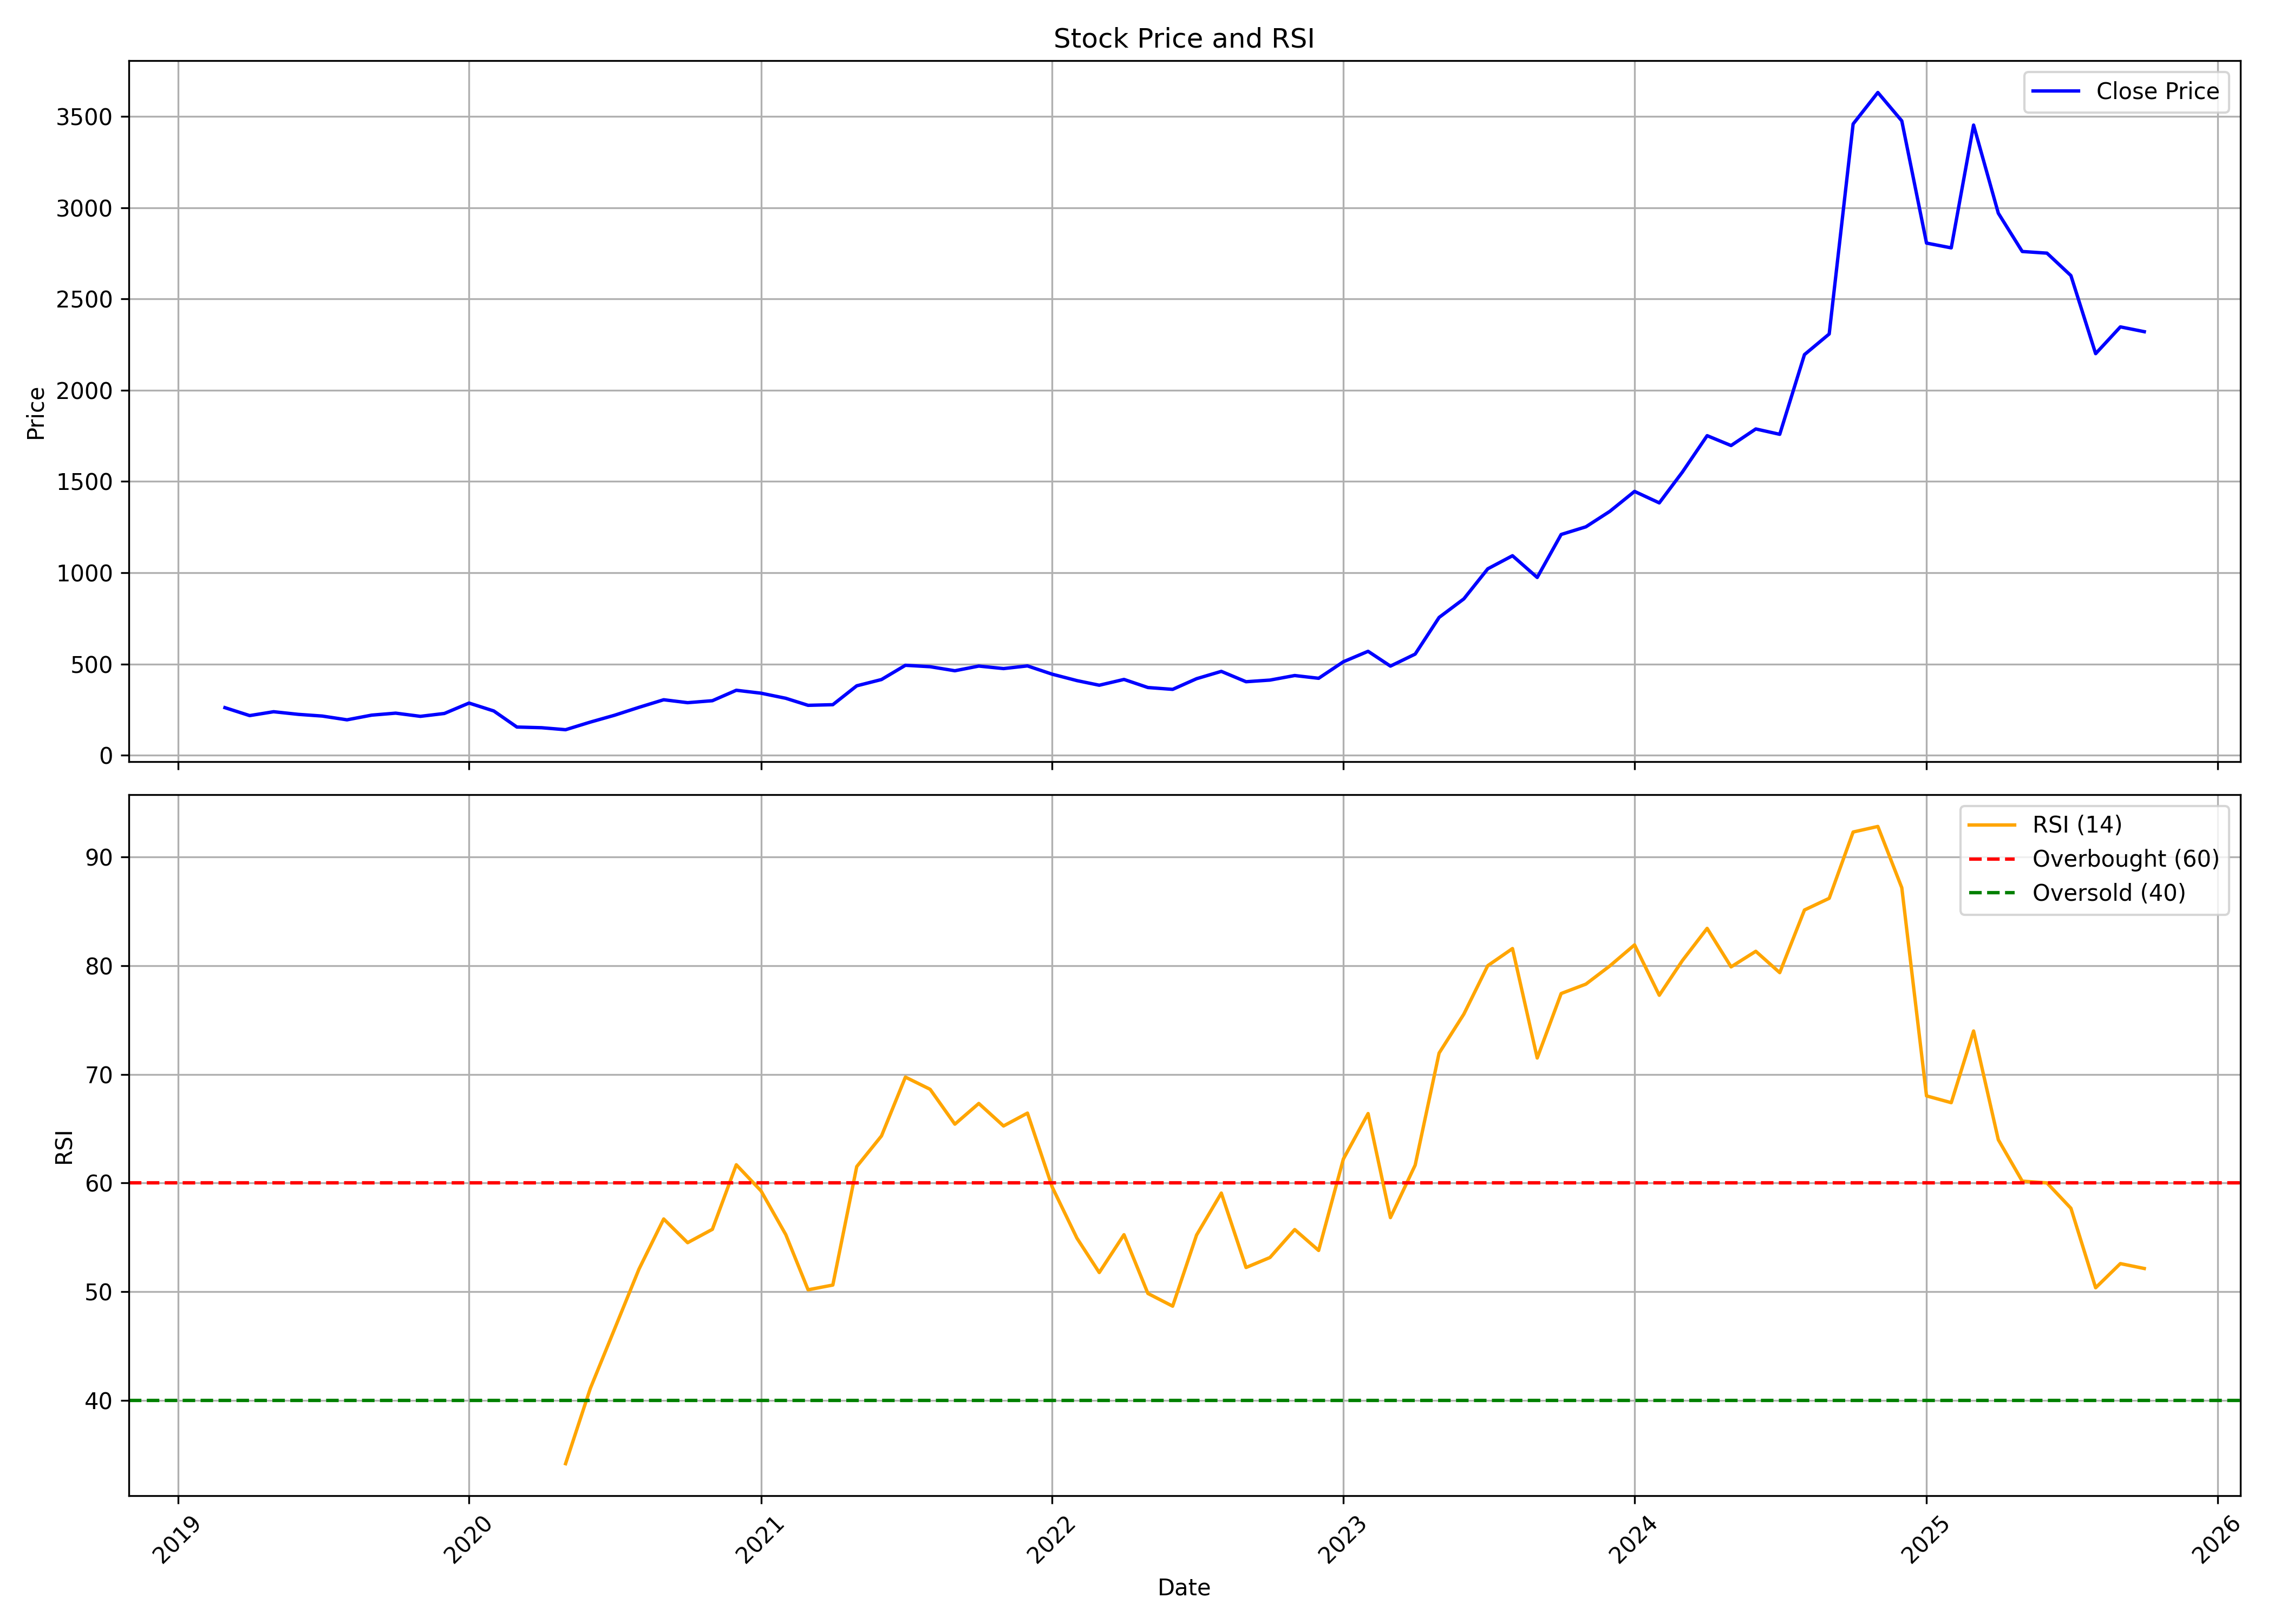

Source data for this figure (header and first rows):
, date, symbol, open, high, low, close, volume, rsi
0, 2019-03-01, ANUP, 210, 319.1, 210, 260.7, 4463252, 
1, 2019-04-01, ANUP, 258.1, 268.3, 212.3, 217.2, 930706, 
2, 2019-05-01, ANUP, 217.2, 246.4, 163.8, 238.4, 1687490, 
3, 2019-06-01, ANUP, 237, 240.6, 209.1, 223.9, 514488, 
4, 2019-07-01, ANUP, 219.3, 231.5, 206.5, 214.6, 288298, 
5, 2019-08-01, ANUP, 210.9, 221.3, 177.7, 194, 606630, 
6, 2019-09-01, ANUP, 194, 228.9, 176.5, 219.8, 1178032, 
7, 2019-10-01, ANUP, 229.8, 239.2, 206.1, 230.5, 432770, 
8, 2019-11-01, ANUP, 229.9, 259.6, 205.1, 213.1, 941490, 
9, 2019-12-01, ANUP, 213.2, 232, 198.4, 228.7, 565034, 
10, 2020-01-01, ANUP, 228.9, 298.4, 219.8, 285.8, 1589650, 
11, 2020-02-01, ANUP, 280, 321.5, 230.3, 242.5, 1377758, 
12, 2020-03-01, ANUP, 245.9, 253.4, 106.6, 154.4, 893922, 
13, 2020-04-01, ANUP, 151.6, 159.1, 131.6, 150.7, 457702, 
14, 2020-05-01, ANUP, 150.7, 150.7, 123.6, 139.8, 173516, 34.18
15, 2020-06-01, ANUP, 146.4, 190.9, 139.7, 181.5, 731792, 41.1
16, 2020-07-01, ANUP, 186.6, 232.5, 177.6, 218.6, 1087020, 46.49
17, 2020-08-01, ANUP, 222.4, 283.3, 214.6, 262.4, 1176528, 52.08
18, 2020-09-01, ANUP, 265.2, 330.7, 248.7, 304, 671268, 56.69
19, 2020-10-01, ANUP, 320.3, 328.3, 272.4, 287.9, 403616, 54.51
20, 2020-11-01, ANUP, 282.9, 300.6, 257.5, 298.7, 492416, 55.74
21, 2020-12-01, ANUP, 301.6, 402.4, 285.8, 356, 1504768, 61.68
22, 2021-01-01, ANUP, 354.8, 395.1, 330.2, 339.9, 961404, 59.28
23, 2021-02-01, ANUP, 319.8, 340.4, 273.5, 312.1, 2827658, 55.26
24, 2021-03-01, ANUP, 312.1, 316.3, 262.8, 273.4, 1876598, 50.18
25, 2021-04-01, ANUP, 280.5, 299.6, 264.4, 276.9, 1150144, 50.61
26, 2021-05-01, ANUP, 275.7, 389.8, 270, 380.4, 5587510, 61.52
27, 2021-06-01, ANUP, 382.6, 467, 377.2, 414.8, 4825700, 64.34
28, 2021-07-01, ANUP, 417.2, 515.9, 408.2, 492.8, 4669892, 69.75
29, 2021-08-01, ANUP, 498.5, 513.1, 426.8, 485, 1660768, 68.62
30, 2021-09-01, ANUP, 489.1, 536.9, 437.9, 462.9, 1417056, 65.42
31, 2021-10-01, ANUP, 458.7, 536, 435.1, 488.5, 1530342, 67.32
32, 2021-11-01, ANUP, 483.8, 560.4, 446.1, 474.8, 1088074, 65.25
33, 2021-12-01, ANUP, 479.5, 532.9, 465, 489.4, 856772, 66.44
34, 2022-01-01, ANUP, 489.6, 597.3, 435.1, 444.1, 2394244, 59.63
35, 2022-02-01, ANUP, 446.2, 471.8, 367.5, 408.9, 874812, 54.93
36, 2022-03-01, ANUP, 408.9, 432.6, 367.5, 383.6, 758202, 51.77
37, 2022-04-01, ANUP, 388.6, 455.7, 387.7, 415.3, 719588, 55.25
38, 2022-05-01, ANUP, 410.4, 424.7, 346.7, 371, 504700, 49.84
39, 2022-06-01, ANUP, 365, 374.7, 297.4, 360.9, 871388, 48.67
40, 2022-07-01, ANUP, 363.6, 427.1, 347.8, 419.3, 624278, 55.22
41, 2022-08-01, ANUP, 419.2, 470.4, 389.1, 459.5, 634548, 59.08
42, 2022-09-01, ANUP, 456.8, 501.6, 389.3, 402.8, 1072026, 52.23
43, 2022-10-01, ANUP, 400.7, 443.6, 397.9, 411.7, 473506, 53.15
44, 2022-11-01, ANUP, 411.9, 463.1, 407, 436.7, 585110, 55.72
45, 2022-12-01, ANUP, 441, 443.1, 395.3, 421.6, 424572, 53.8
46, 2023-01-01, ANUP, 427, 530.9, 418.4, 512.1, 2563866, 62.21
47, 2023-02-01, ANUP, 511.8, 599.2, 511.8, 569.5, 1639606, 66.39
48, 2023-03-01, ANUP, 574.7, 575.8, 463.1, 488.3, 825600, 56.82
49, 2023-04-01, ANUP, 493.2, 564, 493.1, 554.1, 583352, 61.65
50, 2023-05-01, ANUP, 554.1, 760.6, 543.5, 755, 3070214, 71.96
51, 2023-06-01, ANUP, 758.9, 867.7, 731.8, 856.7, 1337758, 75.54
52, 2023-07-01, ANUP, 865.2, 1063, 833.6, 1021, 2348704, 80
53, 2023-08-01, ANUP, 1046, 1154, 989.1, 1093, 1733812, 81.58
54, 2023-09-01, ANUP, 1100, 1108, 946.9, 974, 1005604, 71.5
55, 2023-10-01, ANUP, 974, 1262, 947.2, 1210, 2090566, 77.44
56, 2023-11-01, ANUP, 1216, 1450, 1145, 1252, 978234, 78.3
57, 2023-12-01, ANUP, 1256, 1390, 1222, 1336, 586684, 79.98
58, 2024-01-01, ANUP, 1327, 1538, 1299, 1446, 816324, 81.91
59, 2024-02-01, ANUP, 1449, 1560, 1239, 1383, 652306, 77.28
... 20 more rows
